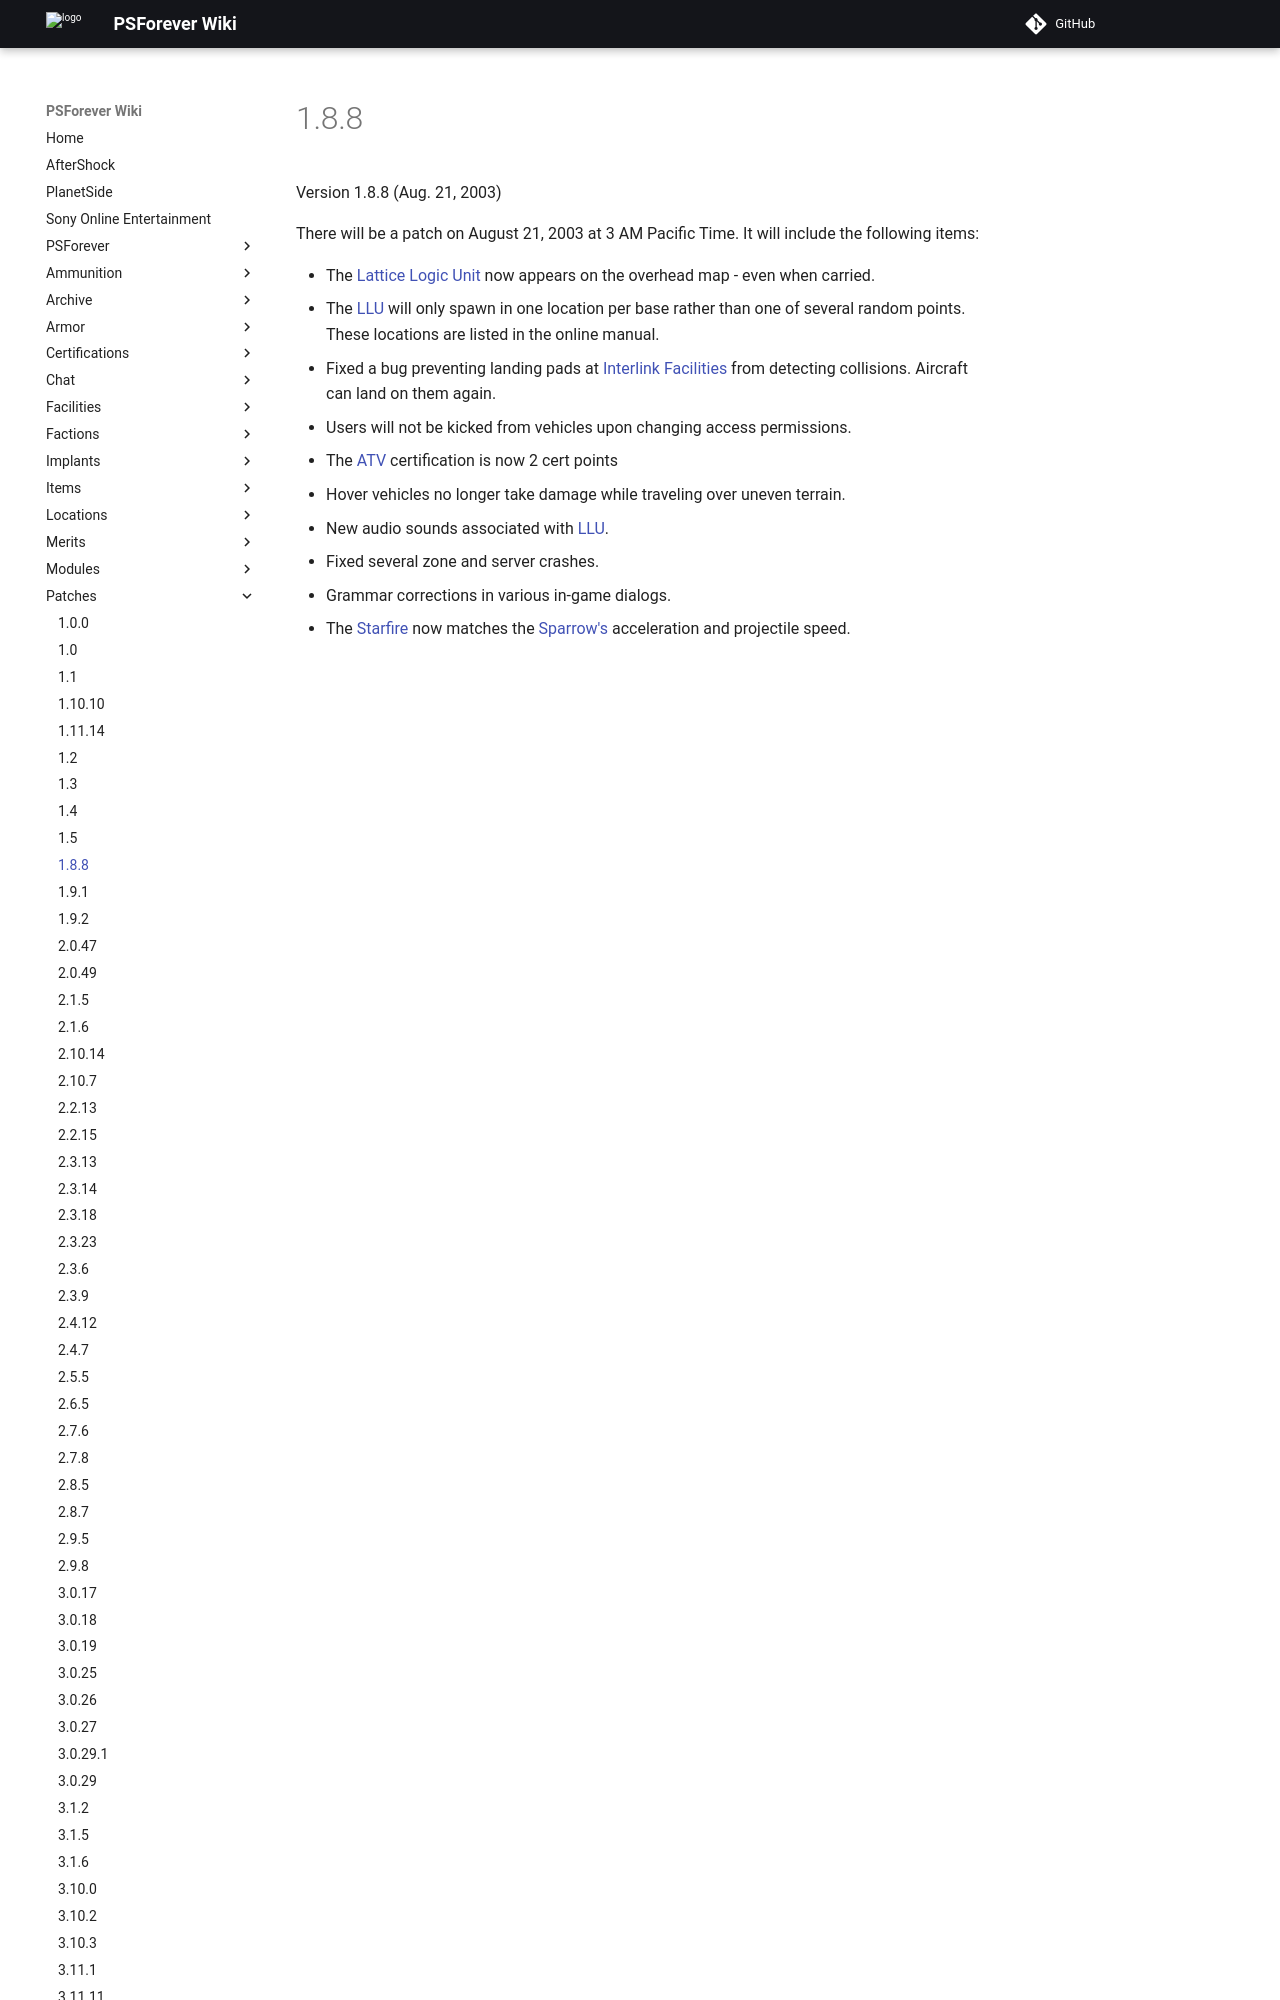

repository: psforever/wiki · page: patches/1.8.8/index.html · generator: mkdocs

# 1.8.8

Version 1.8.8 (Aug. 21, 2003)

There will be a patch on August 21, 2003 at 3 AM Pacific Time. It will include
the following items:

- The [Lattice Logic Unit](../terminology/Lattice_Logic_Unit.md) now appears on
  the overhead map - even when carried.
- The [LLU](../terminology/Lattice_Logic_Unit.md) will only spawn in one
  location per base rather than one of several random points. These locations
  are listed in the online manual.
- Fixed a bug preventing landing pads at
  [Interlink Facilities](../locations/Interlink.md) from detect
